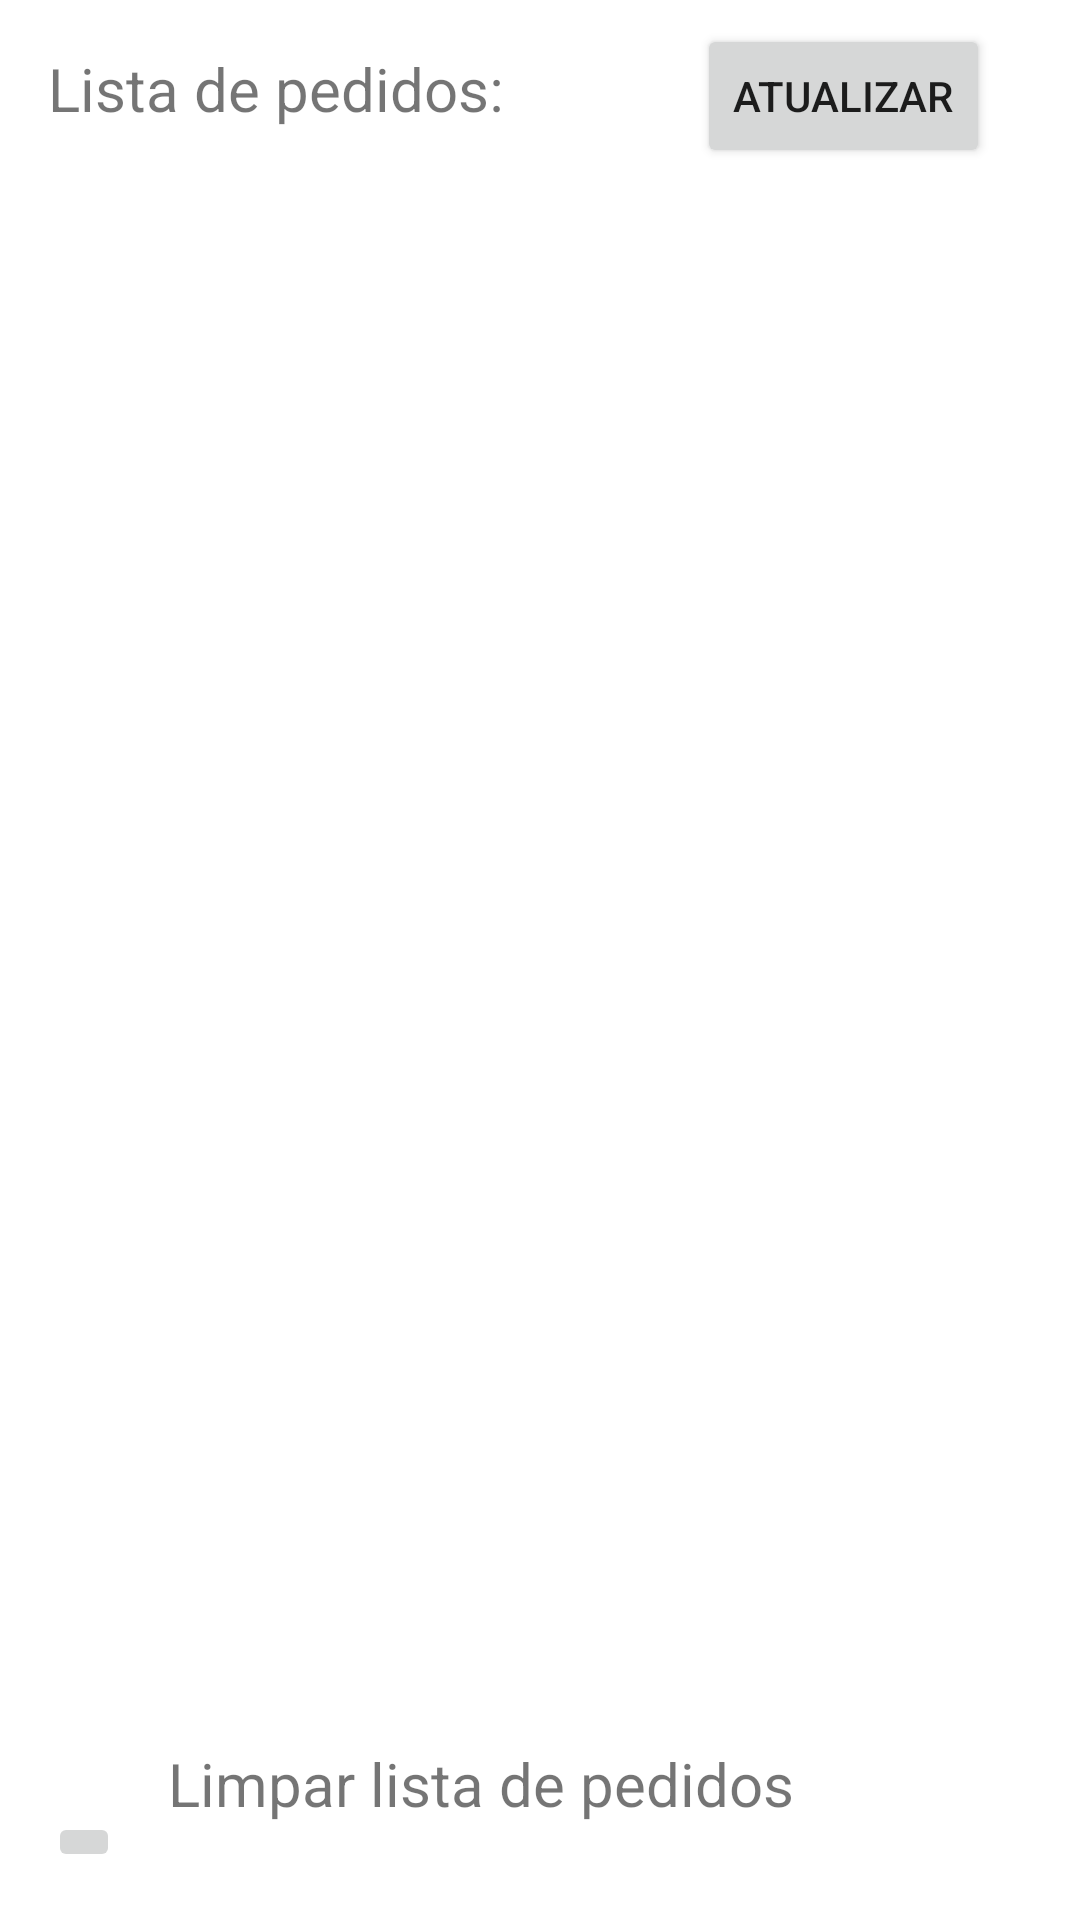

This screen was rendered from an Android layout file. Write that file and the resources it references.
<!-- AndroidManifest.xml: application theme Theme.ExercicioRecycleViewEThread -->
<!-- res/layout/activity_main.xml -->
<?xml version="1.0" encoding="utf-8"?>
<androidx.constraintlayout.widget.ConstraintLayout xmlns:android="http://schemas.android.com/apk/res/android"
    xmlns:app="http://schemas.android.com/apk/res-auto"
    xmlns:tools="http://schemas.android.com/tools"
    android:layout_width="match_parent"
    android:layout_height="match_parent"
    tools:context=".activity.MainActivity">

    <androidx.recyclerview.widget.RecyclerView
        android:id="@+id/recycler_view"
        android:layout_width="0dp"
        android:layout_height="0dp"
        android:layout_marginTop="16dp"
        android:layout_marginBottom="16dp"
        app:layout_constraintBottom_toTopOf="@+id/imageButton"
        app:layout_constraintEnd_toEndOf="parent"
        app:layout_constraintHorizontal_bias="1.0"
        app:layout_constraintStart_toStartOf="parent"
        app:layout_constraintTop_toBottomOf="@+id/progressBar"
        app:layout_constraintVertical_bias="0.24" />

    <TextView
        android:id="@+id/textView"
        android:layout_width="wrap_content"
        android:layout_height="wrap_content"
        android:layout_marginStart="16dp"
        android:layout_marginTop="16dp"
        android:text="Lista de pedidos:"
        android:textSize="20sp"
        app:layout_constraintStart_toStartOf="parent"
        app:layout_constraintTop_toTopOf="parent" />

    <ProgressBar
        android:id="@+id/progressBar"
        style="?android:attr/progressBarStyle"
        android:layout_width="wrap_content"
        android:layout_height="wrap_content"
        android:layout_marginStart="16dp"
        android:layout_marginTop="8dp"
        app:layout_constraintStart_toEndOf="@+id/textView"
        app:layout_constraintTop_toTopOf="parent" />

    <ImageButton
        android:id="@+id/imageButton"
        android:layout_width="wrap_content"
        android:layout_height="wrap_content"
        android:layout_marginStart="16dp"
        android:layout_marginBottom="16dp"
        app:layout_constraintBottom_toBottomOf="parent"
        app:layout_constraintStart_toStartOf="parent"
        app:srcCompat="@drawable/ic_baseline_cleaning_services_24" />

    <TextView
        android:id="@+id/textView2"
        android:layout_width="wrap_content"
        android:layout_height="wrap_content"
        android:layout_marginStart="16dp"
        android:layout_marginBottom="32dp"
        android:text="Limpar lista de pedidos"
        android:textSize="20sp"
        app:layout_constraintBottom_toBottomOf="parent"
        app:layout_constraintStart_toEndOf="@+id/imageButton" />

    <Button
        android:id="@+id/button_atualizar"
        android:layout_width="wrap_content"
        android:layout_height="wrap_content"
        android:layout_marginStart="64dp"
        android:layout_marginTop="8dp"
        android:layout_marginEnd="46dp"
        android:text="Atualizar"
        app:layout_constraintEnd_toEndOf="parent"
        app:layout_constraintStart_toStartOf="@+id/progressBar"
        app:layout_constraintTop_toTopOf="parent" />
</androidx.constraintlayout.widget.ConstraintLayout>
<!-- resources referenced by this layout -->
<resources>
  <style name="Theme.ExercicioRecycleViewEThread" parent="Theme.MaterialComponents.DayNight.DarkActionBar">
          
          <item name="colorPrimary">@color/purple_500</item>
          <item name="colorPrimaryVariant">@color/purple_700</item>
          <item name="colorOnPrimary">@color/white</item>
          
          <item name="colorSecondary">@color/teal_200</item>
          <item name="colorSecondaryVariant">@color/teal_700</item>
          <item name="colorOnSecondary">@color/black</item>
          
          <item name="android:statusBarColor" tools:targetApi="l">?attr/colorPrimaryVariant</item>
          
      </style>
  <!-- not gathered from this repository: default colours our renderer supplied (Android Studio template values) -->
  <color name="purple_500">#FF6200EE</color>
  <color name="purple_700">#FF3700B3</color>
  <color name="teal_200">#FF03DAC5</color>
  <color name="teal_700">#FF018786</color>
  <color name="black">#FF000000</color>
  <color name="white">#FFFFFFFF</color>
</resources>
